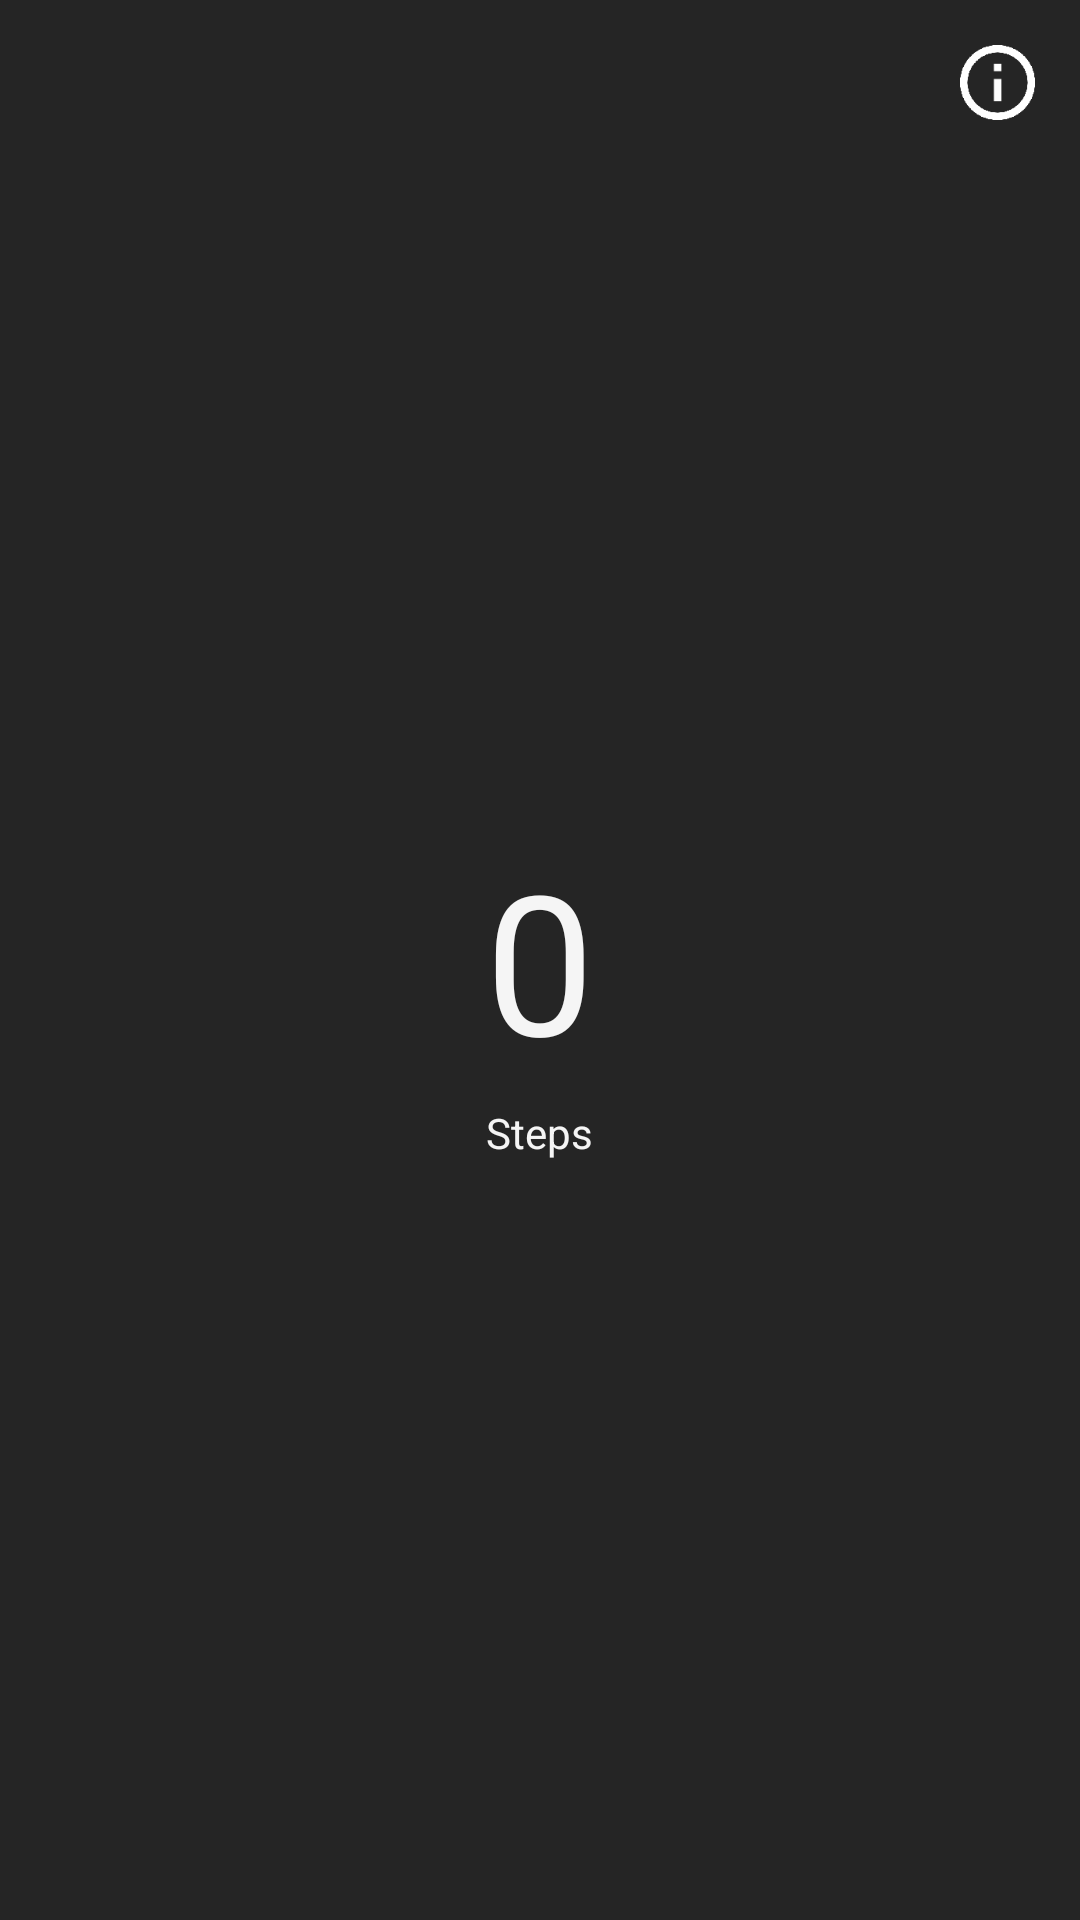

Reconstruct the res/layout file that produces this screen, plus the resources it refers to.
<!-- AndroidManifest.xml: application theme DarkTheme -->
<!-- res/layout/main.xml -->
<?xml version="1.0" encoding="utf-8"?>
<LinearLayout
	xmlns:android="http://schemas.android.com/apk/res/android"
	android:orientation="vertical"
	android:layout_width="match_parent"
	android:layout_height="match_parent">

	<RelativeLayout
		android:layout_width="match_parent"
		android:layout_height="match_parent"
		android:id="@+id/tv_mainLayout"
		android:layout_margin="5dp">

		<ImageView
			android:layout_width="25dp"
			android:layout_height="25dp"
			android:layout_alignParentRight="true"
			android:layout_margin="10dp"
			android:src="@drawable/cmd_information_outline"
			android:onClick="mOnClickInfo"/>

		<TextView
			android:layout_width="wrap_content"
			android:layout_height="wrap_content"
			android:textSize="65sp"
			android:text="0"
			android:id="@+id/tv_stepcounter"
			android:layout_centerInParent="true"/>

		<TextView
			android:layout_width="wrap_content"
			android:layout_height="wrap_content"
			android:text="Steps"
			android:layout_centerInParent="true"
			android:layout_below="@id/tv_stepcounter"
			android:layout_margin="5dp"/>

	</RelativeLayout>

</LinearLayout>
<!-- resources referenced by this layout -->
<resources>
  <!-- drawable cmd_information_outline: png bitmap (drawable-hdpi, 650 bytes) -->
  <style name="DarkTheme" parent="@android:style/Theme.Material.Light">
  		<item name="android:background">#252525</item>
  		<item name="android:textColor">#f5f5f5</item>
  		<item name="android:windowActionBar">false</item>
  		<item name="android:windowNoTitle">true</item>
  	</style>
</resources>
